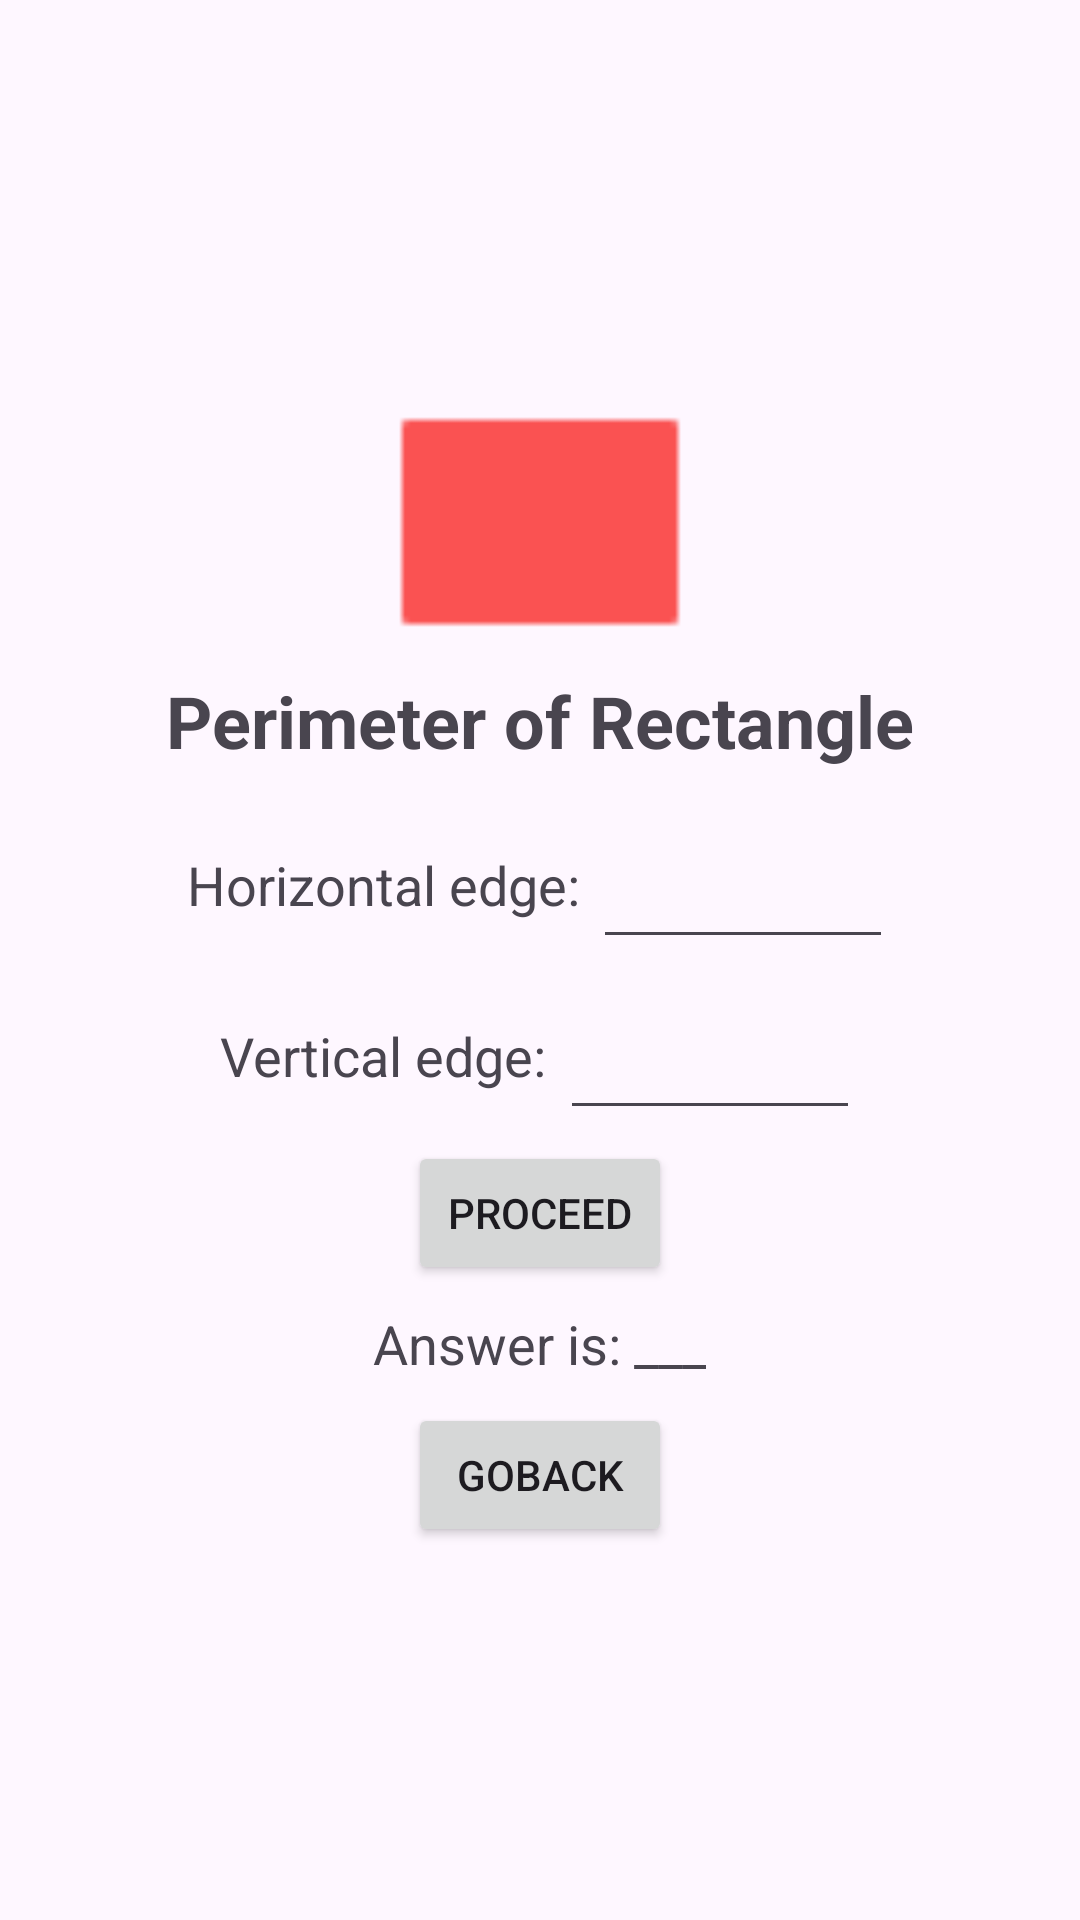

Reconstruct the res/layout file that produces this screen, plus the resources it refers to.
<!-- AndroidManifest.xml: application theme Theme.Perimeter_calculator_mmec -->
<!-- res/layout/activity_rectangle_perimeter.xml -->
<?xml version="1.0" encoding="utf-8"?>
<androidx.constraintlayout.widget.ConstraintLayout xmlns:android="http://schemas.android.com/apk/res/android"
    xmlns:app="http://schemas.android.com/apk/res-auto"
    xmlns:tools="http://schemas.android.com/tools"
    android:layout_width="match_parent"
    android:layout_height="match_parent"
    tools:context=".rectangle_perimeter">

    <LinearLayout
        android:layout_width="match_parent"
        android:layout_height="match_parent"
        android:orientation="vertical"
        android:gravity="center">

        <ImageView
            android:id="@+id/imageView"
            android:layout_width="100dp"
            android:layout_height="100dp"
            android:layout_marginLeft="0dp"
            android:layout_marginTop="0dp"
            app:srcCompat="@drawable/rectangle" />

        <TextView
            android:layout_width="wrap_content"
            android:layout_height="wrap_content"
            android:textSize="24dp"
            android:textStyle="bold"
            android:text="Perimeter of Rectangle"/>

        <LinearLayout
            android:layout_width="match_parent"
            android:layout_height="wrap_content"
            android:orientation="horizontal"
            android:gravity="center">

            <TextView
                android:layout_width="wrap_content"
                android:layout_height="wrap_content"
                android:layout_marginTop="10dp"
                android:textSize="18dp"
                android:text="Horizontal edge: "/>

            <EditText
                android:layout_width="100dp"
                android:layout_height="wrap_content"
                android:layout_marginTop="13dp"
                android:textSize="20dp"
                android:textColor="@color/black"
                android:id="@+id/horizontalEdge"/>

        </LinearLayout>

        <LinearLayout
            android:layout_width="match_parent"
            android:layout_height="wrap_content"
            android:orientation="horizontal"
            android:gravity="center">

            <TextView
                android:layout_width="wrap_content"
                android:layout_height="wrap_content"
                android:layout_marginTop="10dp"
                android:textSize="18dp"
                android:text="Vertical edge: "/>

            <EditText
                android:layout_width="100dp"
                android:layout_height="wrap_content"
                android:layout_marginTop="13dp"
                android:textSize="20dp"
                android:textColor="@color/black"
                android:id="@+id/verticalEdge"/>


        </LinearLayout>


        <Button
            android:layout_width="wrap_content"
            android:layout_height="wrap_content"
            android:layout_marginTop="10dp"
            android:id="@+id/answerProceed"
            android:text="Proceed"
            />


        <LinearLayout
            android:layout_width="match_parent"
            android:layout_height="wrap_content"
            android:orientation="horizontal"
            android:gravity="center">

            <TextView
                android:layout_width="wrap_content"
                android:layout_height="wrap_content"
                android:layout_marginTop="5dp"
                android:textSize="18dp"
                android:text="Answer is: "/>


            <TextView
                android:layout_width="wrap_content"
                android:layout_height="wrap_content"
                android:id="@+id/answer"
                android:layout_marginTop="5dp"
                android:textSize="18dp"
                android:text="___"/>



        </LinearLayout>

        <Button
            android:layout_width="wrap_content"
            android:layout_height="wrap_content"
            android:layout_marginTop="10dp"
            android:id="@+id/goBack"
            android:text="goBack"
            />




    </LinearLayout>

</androidx.constraintlayout.widget.ConstraintLayout>
<!-- resources referenced by this layout -->
<resources>
  <!-- drawable rectangle: png bitmap (drawable, 217 bytes) -->
  <style name="Theme.Perimeter_calculator_mmec" parent="Base.Theme.Perimeter_calculator_mmec" />
  <style name="Base.Theme.Perimeter_calculator_mmec" parent="Theme.Material3.DayNight.NoActionBar">
          
          
      </style>
  <!-- not gathered from this repository: default colours our renderer supplied (Android Studio template values) -->
  <color name="black">#FF000000</color>
</resources>
